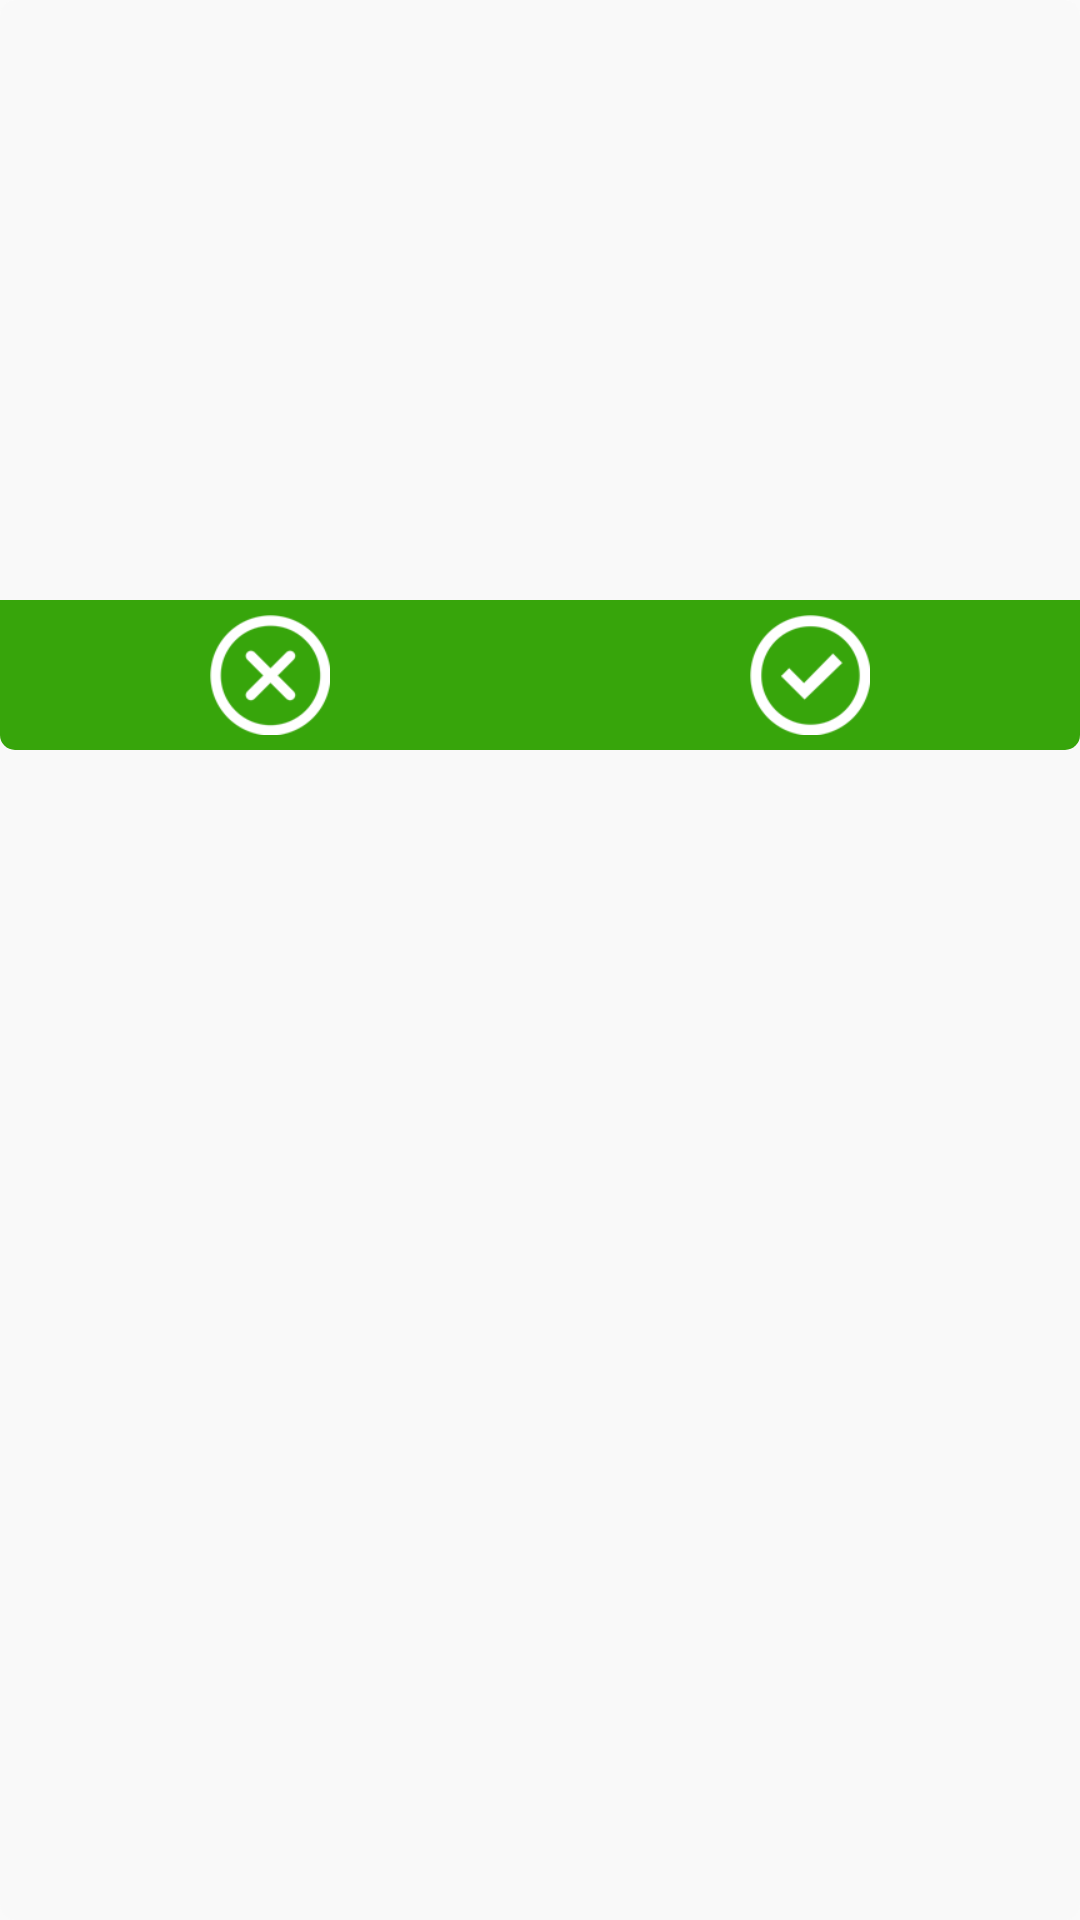

Here is an Android app screen rendered from its layout file. Give the layout XML and the strings, colors and styles it references.
<!-- AndroidManifest.xml: application theme AppTheme -->
<!-- res/layout/confirm_dialog.xml -->
<?xml version="1.0" encoding="utf-8"?>
<RelativeLayout xmlns:android="http://schemas.android.com/apk/res/android"
    android:layout_width="match_parent"
    android:layout_height="match_parent"
    android:background="@drawable/dialog_bg">


    <LinearLayout
        android:layout_width="match_parent"
        android:layout_height="@dimen/two_hundred_fifty"
        android:orientation="vertical"
        android:weightSum="1">

        <LinearLayout
            android:layout_width="match_parent"
            android:layout_height="@dimen/zero"
            android:layout_weight=".8"
            android:orientation="horizontal">

            <TextView
                android:id="@+id/tvPermission"
                android:layout_width="match_parent"
                android:layout_height="match_parent"
                android:backgroundTint="@color/transparent"
                android:gravity="center"
                android:text=""
                android:textColor="@color/black"
                android:textColorHint="@color/white"
                android:textSize="@dimen/twenty" />

        </LinearLayout>

        <LinearLayout
            android:layout_width="match_parent"
            android:layout_height="@dimen/zero"
            android:layout_weight=".2"
            android:background="@drawable/bottom_cell"
            android:orientation="horizontal"
            android:weightSum="2">

            <LinearLayout
                android:layout_width="@dimen/zero"
                android:layout_height="match_parent"
                android:layout_weight="1"
                android:orientation="vertical">

                <ImageButton
                    android:id="@+id/btnCancelPermission"
                    android:layout_width="match_parent"
                    android:layout_height="match_parent"
                    android:layout_gravity="center"
                    android:background="?android:attr/selectableItemBackground"
                    android:gravity="center"
                    android:padding="@dimen/five"
                    android:scaleType="fitCenter"
                    android:src="@drawable/icon_delete" />


            </LinearLayout>

            <LinearLayout
                android:layout_width="@dimen/zero"
                android:layout_height="match_parent"
                android:layout_weight="1"
                android:gravity="center"
                android:orientation="vertical">

                <ImageButton
                    android:id="@+id/btnOkPermission"
                    android:layout_width="match_parent"
                    android:layout_height="match_parent"
                    android:layout_gravity="center"
                    android:background="?android:attr/selectableItemBackground"
                    android:gravity="center"
                    android:scaleType="fitCenter"
                    android:padding="@dimen/five"
                    android:src="@drawable/ic_done" />


            </LinearLayout>


        </LinearLayout>

    </LinearLayout>


</RelativeLayout>
<!-- resources referenced by this layout -->
<resources>
  <color name="black">#1A1A1A</color>
  <color name="transparent">#00ffffff</color>
  <color name="white">#FFFFFF</color>
  <dimen name="five">5dp</dimen>
  <dimen name="twenty">20dp</dimen>
  <dimen name="two_hundred_fifty">250dp</dimen>
  <dimen name="zero">0dp</dimen>
  <!-- drawable bottom_cell (drawable) -->
  <shape xmlns:android="http://schemas.android.com/apk/res/android">
  
      <solid android:color="@color/app_color" />
  
      <corners
          android:bottomLeftRadius="5dip"
          android:bottomRightRadius="5dip" />
  
  </shape>
  <!-- drawable dialog_bg (drawable) -->
  <shape xmlns:android="http://schemas.android.com/apk/res/android">
  
      <solid android:color="@color/iPhone_transpar" />
  
      <corners
          android:bottomLeftRadius="5dip"
          android:bottomRightRadius="5dip"
          android:topLeftRadius="5dip"
          android:topRightRadius="5dip" />
  
  </shape>
  <!-- drawable ic_done: png bitmap (drawable-xhdpi, 3301 bytes) -->
  <!-- drawable icon_delete: png bitmap (drawable-hdpi, 3280 bytes) -->
  <style name="AppTheme" parent="Theme.AppCompat.Light.DarkActionBar">
          
          <item name="colorPrimary">@color/colorPrimary</item>
          <item name="colorPrimaryDark">@color/colorPrimaryDark</item>
          <item name="colorAccent">@color/colorAccent</item>
      </style>
  <color name="app_color">#37A50B</color>
  <color name="iPhone_transpar">#8CF9F9F9</color>
  <color name="colorPrimary">#3F51B5</color>
  <color name="colorPrimaryDark">#303F9F</color>
  <color name="colorAccent">#37A50B</color>
</resources>
